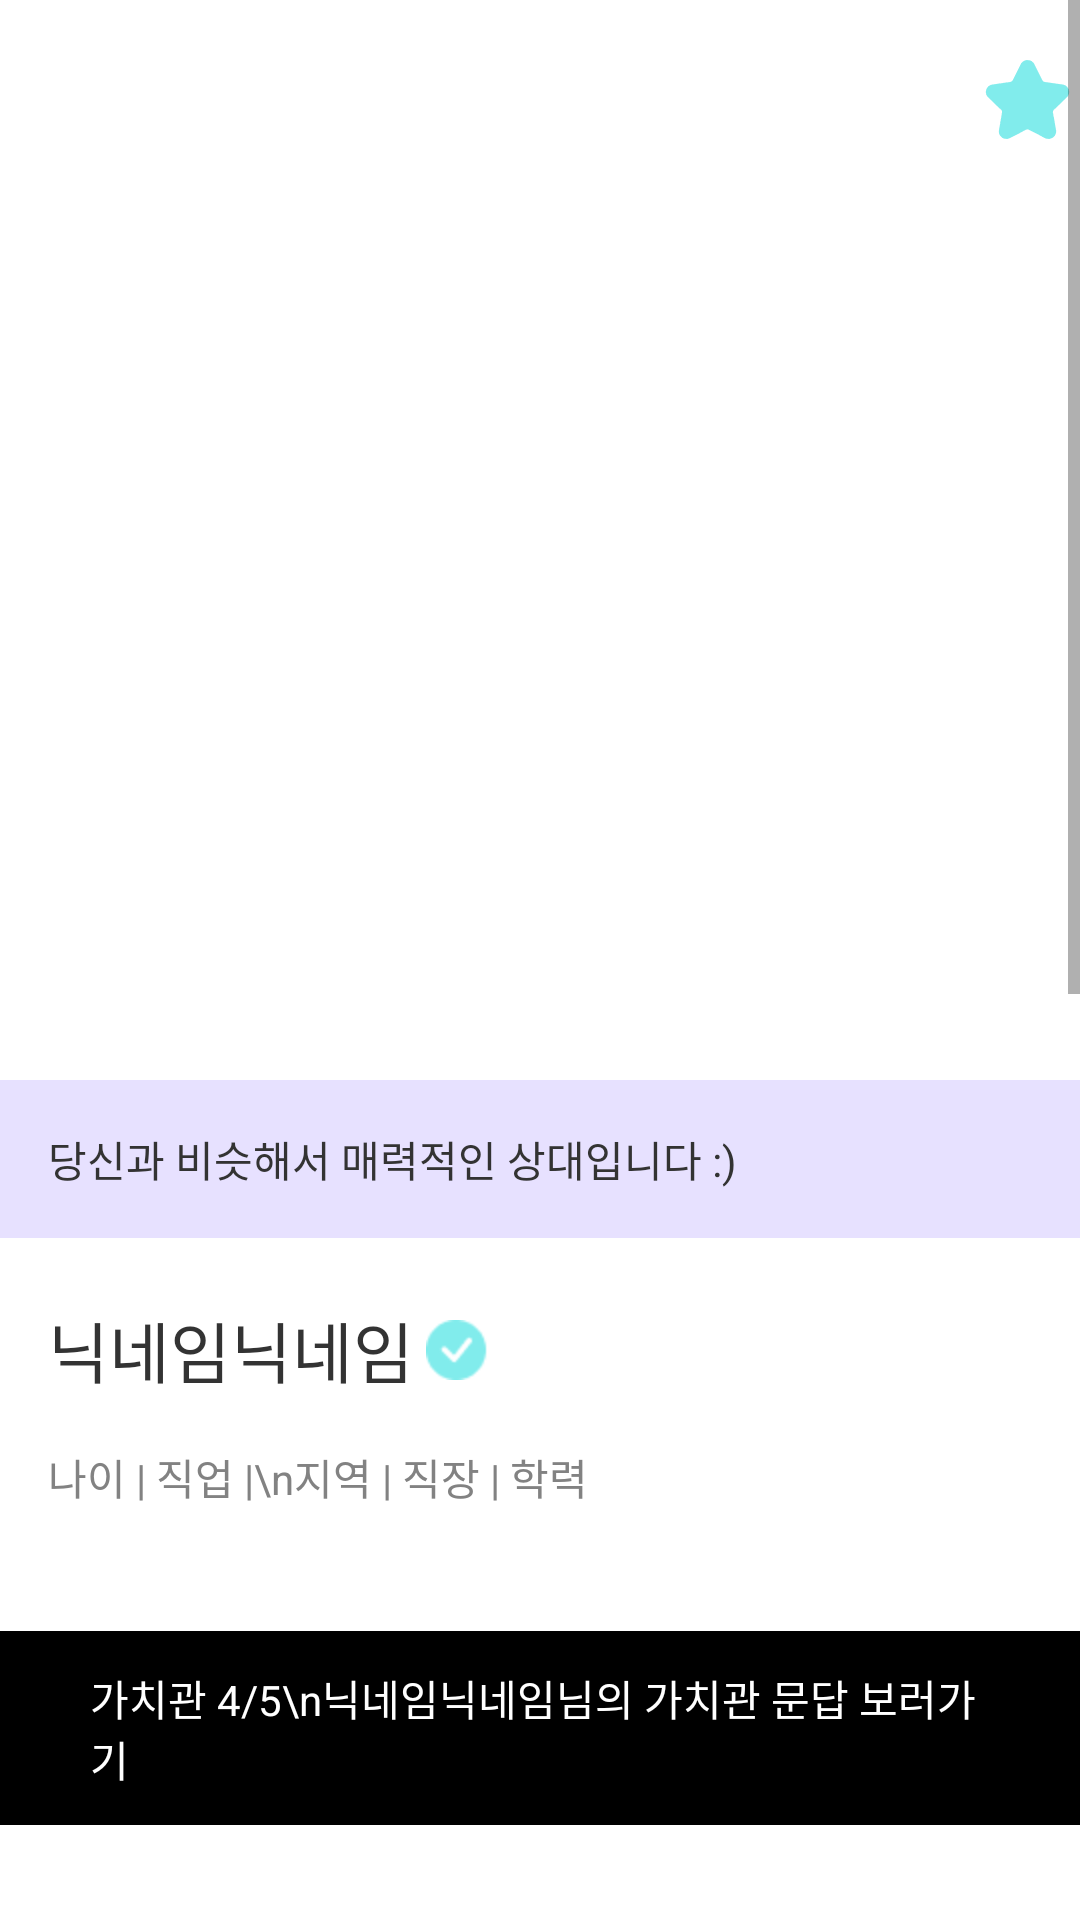

Layout XML and referenced resources for this Android screen:
<!-- AndroidManifest.xml: application theme Theme.FindUI -->
<!-- res/layout/activity_profile.xml -->
<?xml version="1.0" encoding="utf-8"?>
<androidx.constraintlayout.widget.ConstraintLayout xmlns:android="http://schemas.android.com/apk/res/android"
    xmlns:app="http://schemas.android.com/apk/res-auto"
    xmlns:tools="http://schemas.android.com/tools"
    android:layout_width="match_parent"
    android:layout_height="match_parent"
    tools:context=".ui.profile.ProfileActivity">

    <ScrollView
        android:layout_width="match_parent"
        android:layout_height="match_parent"
        app:layout_constraintStart_toStartOf="parent"
        app:layout_constraintTop_toTopOf="parent">

        <androidx.constraintlayout.widget.ConstraintLayout
            android:layout_width="match_parent"
            android:layout_height="wrap_content">

            <androidx.viewpager2.widget.ViewPager2
                android:id="@+id/vp_profile_image"
                android:layout_width="0dp"
                android:layout_height="360dp"
                app:layout_constraintEnd_toEndOf="parent"
                app:layout_constraintStart_toStartOf="parent"
                app:layout_constraintTop_toTopOf="parent" />

            <ImageButton
                android:id="@+id/btn_profile_back"
                android:layout_width="wrap_content"
                android:layout_height="wrap_content"
                android:layout_marginTop="13dp"
                android:background="@android:color/transparent"
                android:src="@drawable/btn_back_white"
                app:layout_constraintStart_toStartOf="parent"
                app:layout_constraintTop_toTopOf="parent"
                tools:ignore="ContentDescription" />

            <ImageButton
                android:id="@+id/btn_profile_star"
                android:layout_width="wrap_content"
                android:layout_height="wrap_content"
                android:background="@android:color/transparent"
                android:src="@drawable/ic_found_star_filled"
                app:layout_constraintBottom_toBottomOf="@id/btn_profile_back"
                app:layout_constraintEnd_toEndOf="parent"
                app:layout_constraintTop_toTopOf="@id/btn_profile_back"
                tools:ignore="ContentDescription" />

            <TextView
                android:id="@+id/tv_profile_tendency"
                android:layout_width="0dp"
                android:layout_height="wrap_content"
                android:background="@color/purple_e7e1ff"
                android:padding="16dp"
                android:text="당신과 비슷해서 매력적인 상대입니다 :)"
                android:textColor="@color/black_33"
                android:textSize="14dp"
                app:layout_constraintEnd_toEndOf="parent"
                app:layout_constraintStart_toStartOf="parent"
                app:layout_constraintTop_toBottomOf="@id/vp_profile_image"
                tools:ignore="SpUsage" />

            <TextView
                android:id="@+id/tv_profile_nickname"
                android:layout_width="wrap_content"
                android:layout_height="wrap_content"
                android:layout_marginStart="16dp"
                android:layout_marginTop="21dp"
                android:text="닉네임닉네임"
                android:textColor="@color/black_33"
                android:textSize="22dp"
                app:layout_constraintStart_toStartOf="parent"
                app:layout_constraintTop_toBottomOf="@id/tv_profile_tendency"
                tools:ignore="SpUsage" />

            <ImageView
                android:id="@+id/img_profile_certification"
                android:layout_width="wrap_content"
                android:layout_height="wrap_content"
                android:layout_marginStart="4dp"
                android:src="@drawable/ic_circle_check"
                app:layout_constraintBottom_toBottomOf="@id/tv_profile_nickname"
                app:layout_constraintStart_toEndOf="@id/tv_profile_nickname"
                app:layout_constraintTop_toTopOf="@id/tv_profile_nickname"
                tools:ignore="ContentDescription" />

            <TextView
                android:id="@+id/tv_profile_information"
                android:layout_width="wrap_content"
                android:layout_height="wrap_content"
                android:layout_marginTop="16dp"
                android:text="나이 | 직업 |\n지역 | 직장 | 학력"
                android:textColor="@color/gray_82"
                android:textSize="14dp"
                app:layout_constraintStart_toStartOf="@id/tv_profile_nickname"
                app:layout_constraintTop_toBottomOf="@id/tv_profile_nickname"
                tools:ignore="SpUsage" />

            <androidx.recyclerview.widget.RecyclerView
                android:id="@+id/rv_profile_information"
                android:layout_width="wrap_content"
                android:layout_height="wrap_content"
                android:layout_marginTop="16dp"
                app:layout_constraintStart_toStartOf="@id/tv_profile_nickname"
                app:layout_constraintTop_toBottomOf="@id/tv_profile_information" />

            <TextView
                android:id="@+id/tv_values_move"
                android:layout_width="0dp"
                android:layout_height="wrap_content"
                android:layout_marginTop="25dp"
                android:background="@color/black"
                android:paddingHorizontal="30dp"
                android:paddingVertical="12dp"
                android:text="가치관 4/5\n닉네임닉네임님의 가치관 문답 보러가기"
                android:textColor="@color/white"
                android:textSize="14dp"
                app:layout_constraintEnd_toEndOf="parent"
                app:layout_constraintStart_toStartOf="parent"
                app:layout_constraintTop_toBottomOf="@id/rv_profile_information"
                tools:ignore="SpUsage" />

            <TextView
                android:id="@+id/tv_profile_introduce"
                android:layout_width="0dp"
                android:layout_height="wrap_content"
                android:layout_marginHorizontal="16dp"
                android:layout_marginTop="24dp"
                android:background="@drawable/border_white_fill_round_10"
                android:backgroundTint="@color/gray_f2"
                android:paddingHorizontal="12dp"
                android:paddingVertical="20dp"
                android:text="안녕하세용 최소 30자 최대 300자 집에 가고 싶어요
살려주세 여 ㅏㅣㄹ아ㅣ라;라ㅏㄹ가라ㅣ라ㅣ피리ㅣㅣㅣㅣㅣㄹㅎㅍ 세림님 집에 가고 시ㅠ어여 세림님 폰트 크기어케ㅏ=하ㅏ... 세림님 집에 가고 시ㅠ어여 세림님 폰트 크기어케ㅏ=하ㅏ..."
                android:textColor="@color/black_33"
                android:textSize="12dp"
                app:layout_constraintEnd_toEndOf="parent"
                app:layout_constraintStart_toStartOf="parent"
                app:layout_constraintTop_toBottomOf="@id/tv_values_move"
                tools:ignore="SpUsage" />

            <com.google.android.material.tabs.TabLayout
                android:id="@+id/tab_profile_interview"
                android:layout_width="match_parent"
                android:layout_height="wrap_content"
                android:layout_marginTop="26dp"
                app:layout_constraintEnd_toEndOf="parent"
                app:layout_constraintStart_toStartOf="parent"
                app:layout_constraintTop_toBottomOf="@id/tv_profile_introduce" />

            <androidx.viewpager2.widget.ViewPager2
                android:id="@+id/vp_profile_interview"
                android:layout_width="0dp"
                android:layout_height="300dp"
                app:layout_constraintEnd_toEndOf="parent"
                app:layout_constraintStart_toStartOf="parent"
                app:layout_constraintTop_toBottomOf="@id/tab_profile_interview" />

            <LinearLayout
                android:layout_width="0dp"
                android:layout_height="120dp"
                android:layout_marginStart="16dp"
                android:orientation="vertical"
                android:paddingBottom="25dp"
                android:weightSum="5"
                app:layout_constraintEnd_toEndOf="parent"
                app:layout_constraintStart_toStartOf="parent"
                app:layout_constraintTop_toBottomOf="@id/vp_profile_interview">

                <TextView
                    android:layout_width="match_parent"
                    android:layout_height="wrap_content"
                    android:layout_marginTop="16dp"
                    android:layout_weight="1"
                    android:text="Q.1 성격매력포인트"
                    android:textColor="@color/purple_7d5fff"
                    android:textSize="16dp"
                    tools:ignore="SpUsage" />

                <TextView
                    android:layout_width="match_parent"
                    android:layout_height="wrap_content"
                    android:layout_marginTop="10dp"
                    android:layout_weight="4"
                    android:text="매사에낙천적이에요"
                    android:textColor="@color/black_33"
                    android:textSize="14dp"
                    tools:ignore="SpUsage" />
            </LinearLayout>
        </androidx.constraintlayout.widget.ConstraintLayout>
    </ScrollView>
</androidx.constraintlayout.widget.ConstraintLayout>
<!-- resources referenced by this layout -->
<resources>
  <color name="black">#000000</color>
  <color name="black_33">#333333</color>
  <color name="gray_82">#828282</color>
  <color name="gray_f2">#f2f2f2</color>
  <color name="purple_7d5fff">#7d5fff</color>
  <color name="purple_e7e1ff">#e7e1ff</color>
  <color name="white">#ffffff</color>
  <!-- drawable btn_back_white: png bitmap (drawable-hdpi, 225 bytes) -->
  <!-- drawable ic_circle_check: png bitmap (drawable-hdpi, 859 bytes) -->
  <!-- drawable ic_found_star_filled: png bitmap (drawable-hdpi, 417 bytes) -->
  <style name="Theme.FindUI" parent="Theme.MaterialComponents.DayNight.NoActionBar">
          
          <item name="colorPrimary">@color/purple_7d5fff</item>
          <item name="colorPrimaryVariant">@color/purple_7d5fff</item>
          <item name="colorOnPrimary">@color/white</item>
          
          <item name="colorSecondary">@color/purple_7d5fff</item>
          <item name="colorSecondaryVariant">@color/purple_7d5fff</item>
          <item name="colorOnSecondary">@color/black</item>
          
          <item name="android:statusBarColor" tools:targetApi="l">?attr/colorPrimaryVariant</item>
          
      </style>
</resources>
